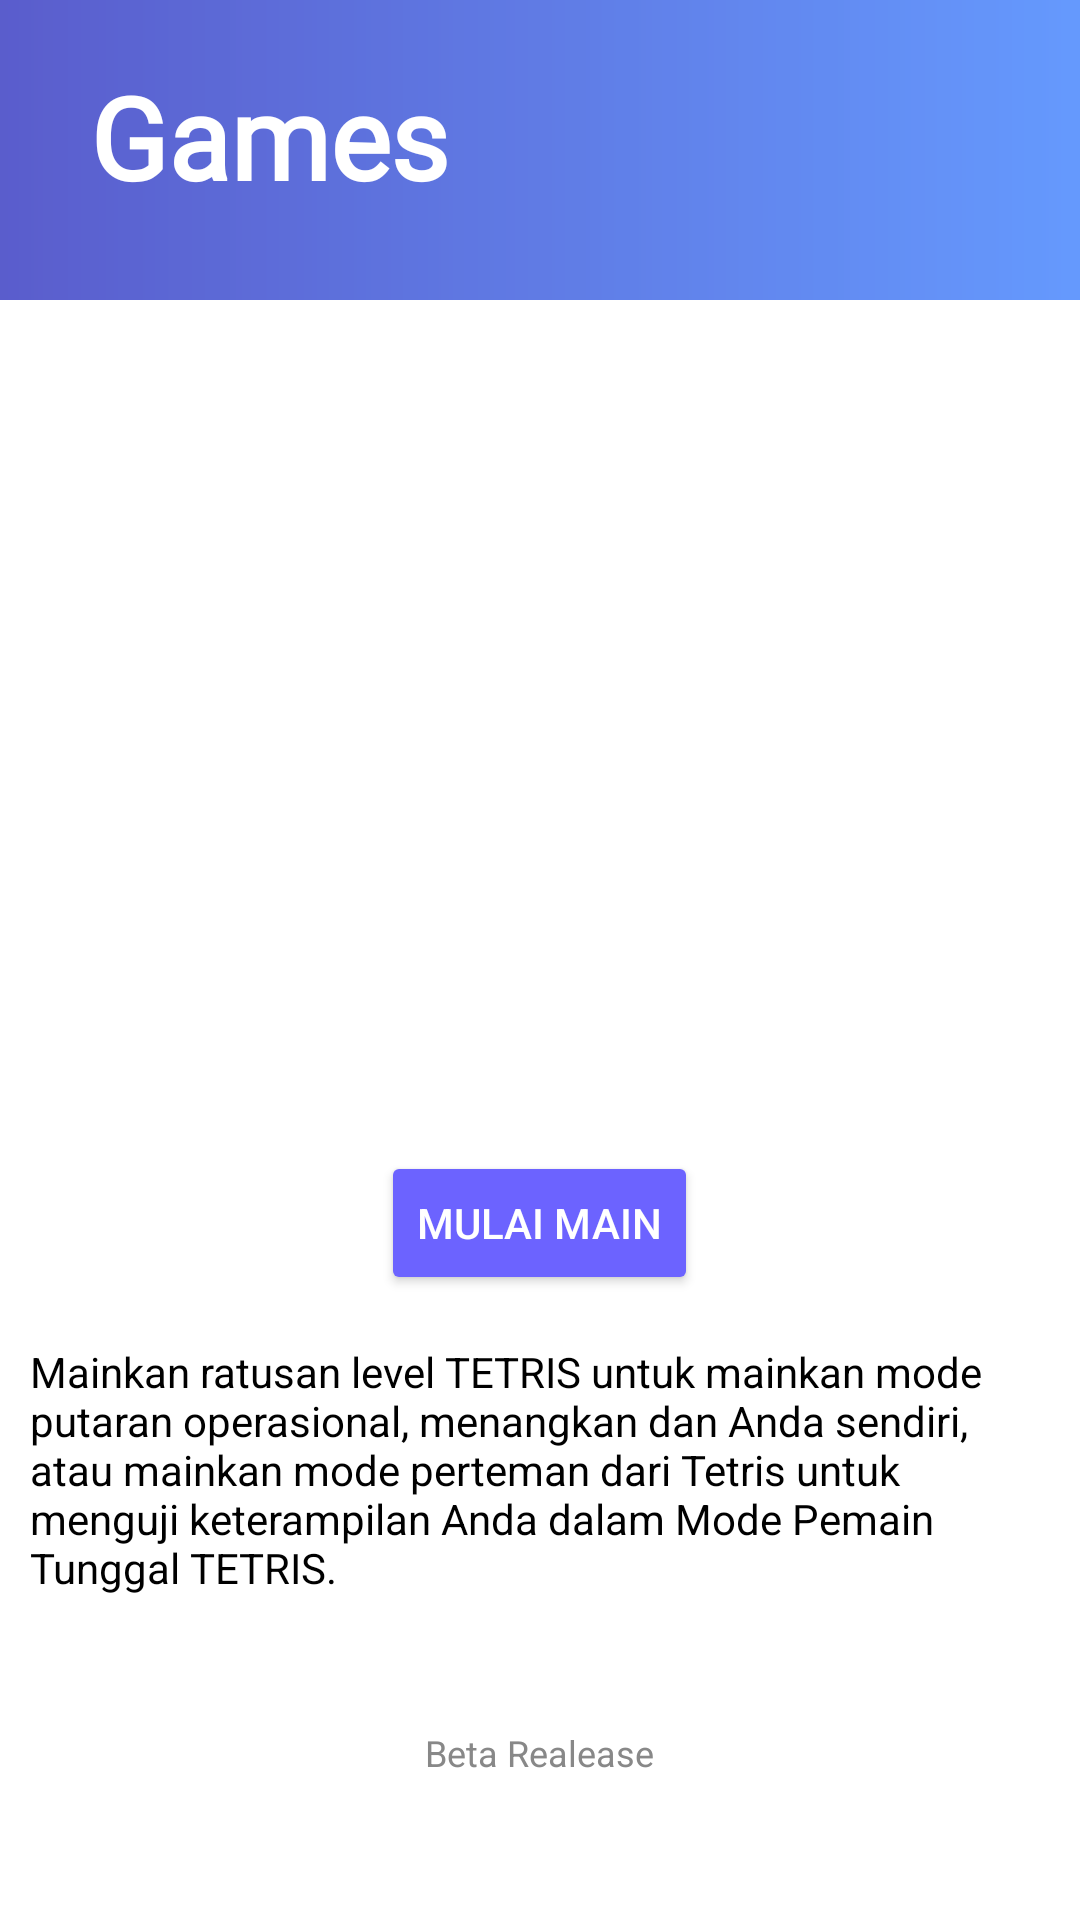

Here is an Android app screen rendered from its layout file. Give the layout XML and the strings, colors and styles it references.
<!-- AndroidManifest.xml: application theme Theme.FunJourney -->
<!-- res/layout/fragment_game.xml -->
<FrameLayout xmlns:android="http://schemas.android.com/apk/res/android"
    android:layout_width="match_parent"
    android:layout_height="match_parent"
    xmlns:app="http://schemas.android.com/apk/res-auto"
    android:background="#FFFFFF">

    <ImageView
        android:id="@+id/background_image"
        android:layout_width="match_parent"
        android:layout_height="100dp"
        android:scaleType="centerCrop"
        android:src="@drawable/bgapp" />

    <TextView
        android:id="@+id/title_reward"
        android:layout_width="wrap_content"
        android:layout_height="wrap_content"
        android:layout_marginTop="20dp"
        android:layout_marginLeft="30dp"
        android:gravity="center"
        android:fontFamily="@font/poppins_medium"
        android:text="@string/games"
        android:textColor="#FFFFFF"
        android:textSize="38sp"
        android:textStyle="bold" />

    <LinearLayout
        android:layout_width="match_parent"
        android:layout_height="match_parent"
        android:orientation="vertical"
        android:padding="10dp"
        android:gravity="center">

        <ImageView
            android:layout_width="400dp"
            android:layout_height="300dp"
            android:layout_marginTop="16dp"
            android:src="@drawable/logogame"
            android:scaleType="fitCenter" />

        <Button
            android:id="@+id/btn_start_game"
            android:layout_width="wrap_content"
            android:layout_height="wrap_content"
            android:text="@string/mulai_main"
            android:layout_marginTop="20dp"
            android:backgroundTint="@color/blueishs"
            android:textColor="#FFFFFF" />

        <TextView
            android:id="@+id/description"
            android:layout_width="match_parent"
            android:layout_height="wrap_content"
            android:layout_marginTop="16dp"
            android:text="@string/mainkan_ratusan_level_tetris_untuk_mainkan_mode_putaran_operasional_menangkan_dan_anda_sendiri_atau_mainkan_mode_perteman_dari_tetris_untuk_menguji_keterampilan_anda_dalam_mode_pemain_tunggal_tetris"
            android:textColor="#000000"
            android:textSize="14sp" />

        <LinearLayout
            android:layout_width="match_parent"
            android:layout_height="wrap_content"
            android:orientation="horizontal"
            android:gravity="center"
            android:layout_marginTop="20dp">

            <ImageView
                android:layout_width="0dp"
                android:layout_height="wrap_content"
                android:layout_weight="1"

                android:scaleType="centerInside"
                android:layout_margin="4dp" />

            <ImageView
                android:layout_width="0dp"
                android:layout_height="wrap_content"
                android:layout_weight="1"

                android:scaleType="centerInside"
                android:layout_margin="4dp" />

            <ImageView
                android:layout_width="0dp"
                android:layout_height="wrap_content"
                android:layout_weight="1"

                android:scaleType="centerInside"
                android:layout_margin="4dp" />

        </LinearLayout>

        <TextView
            android:id="@+id/release_date"
            android:layout_width="wrap_content"
            android:layout_height="wrap_content"
            android:layout_marginTop="16dp"
            android:text="@string/beta_realease"
            android:textColor="#888888"
            android:textSize="12sp" />

    </LinearLayout>

</FrameLayout>
<!-- resources referenced by this layout -->
<resources>
  <color name="blueishs">#6C63FF</color>
  <!-- drawable bgapp (drawable) -->
  <vector xmlns:android="http://schemas.android.com/apk/res/android"
      xmlns:aapt="http://schemas.android.com/aapt"
      android:width="1000dp"
      android:height="500dp"
      android:viewportWidth="1000"
      android:viewportHeight="600">
    <path
        android:pathData="M0,0h1000v600H0Z"
        android:strokeAlpha="0.7"
        android:fillAlpha="0.7">
      <aapt:attr name="android:fillColor">
        <gradient
            android:startX="1000"
            android:startY="0"
            android:endX="0"
            android:endY="0"
            android:type="linear">
          <item android:offset="0" android:color="#FF226DFD"/>
          <item android:offset="1" android:color="#FF1216B6"/>
        </gradient>
      </aapt:attr>
    </path>
  </vector>
  <string name="beta_realease">Beta Realease</string>
  <string name="games">Games</string>
  <string name="mainkan_ratusan_level_tetris_untuk_mainkan_mode_putaran_operasional_menangkan_dan_anda_sendiri_atau_mainkan_mode_perteman_dari_tetris_untuk_menguji_keterampilan_anda_dalam_mode_pemain_tunggal_tetris">Mainkan ratusan level TETRIS untuk mainkan mode putaran operasional, menangkan dan Anda sendiri, atau mainkan mode perteman dari Tetris untuk menguji keterampilan Anda dalam Mode Pemain Tunggal TETRIS.</string>
  <string name="mulai_main">Mulai Main</string>
  <style name="Theme.FunJourney" parent="Base.Theme.FunJourney" />
  <style name="Base.Theme.FunJourney" parent="Theme.Material3.DayNight.NoActionBar">
          
          
          <item name="colorPrimary">@color/blueish</item>
          <item name="colorPrimaryVariant">@color/blueishs</item>
          <item name="android:statusBarColor">@color/blueish</item>
      </style>
  <color name="blueish">#226DFD</color>
</resources>
